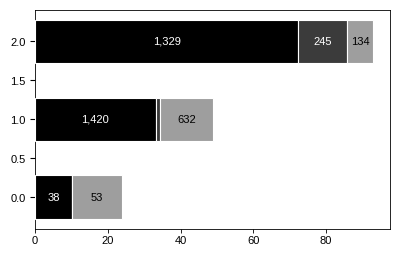

Source code (Python): (Note: this script raises an exception after producing the figure.)
"""fig_missed_facts: where the OMIM facts direct reading did not fully convey went (Appendix D).

Data: experimental_log.md Sec. 3 "Where the missed facts went (direct reading, fixed fact lists)", first table, and
the line "Facts contradicted by the draft (not in the columns above)". 97 entries, 466 OMIM paragraphs; counts are
pooled over facts. Printed at full text width: 5.5 x 3.09 in (16:9), saved at exactly that size; all text >= 7 pt.
"""
import os
import matplotlib
matplotlib.use("Agg")
import matplotlib.pyplot as plt
from matplotlib.patches import Patch
from matplotlib.transforms import blended_transform_factory

FS = 8  # every text element; nothing below 7 pt at the printed width
plt.rcParams.update({
    "font.family": "sans-serif", "font.sans-serif": ["Liberation Sans", "Arial", "DejaVu Sans"],
    "font.size": FS, "axes.labelsize": FS, "xtick.labelsize": FS, "ytick.labelsize": FS, "legend.fontsize": FS,
    "axes.linewidth": 0.6, "xtick.major.width": 0.6, "xtick.major.size": 3, "xtick.major.pad": 2,
    "hatch.linewidth": 0.6, "pdf.fonttype": 42, "svg.fonttype": "none",
})

# ---- data, copied from the log (Sec. 3, first table; contradicted from the line below the second table) ----
levels = ["Full text", "Abstract only", "Title only"]
facts = [1837, 4282, 379]            # "OMIM facts"
conveyed = [1329, 1420, 38]          # "Conveyed" (in full)
not_fully = [501, 2837, 341]         # "Not fully conveyed" (partly conveyed facts count as missed)
stated = [245, 46, 0]                # "... in text"
partly = [134, 632, 53]              # "... partly in text"
not_stated = [122, 2159, 288]        # "... not in text"
contradicted = [7, 25, 0]            # "Facts contradicted by the draft (not in the columns above)"
share_missed_stated = ["49%", "2%", "0%"]  # "In text, share of missed"
for i in range(3):
    assert stated[i] + partly[i] + not_stated[i] == not_fully[i]
    assert conveyed[i] + not_fully[i] + contradicted[i] == facts[i]

# ---- style: greys from fig_access_bound panel (b) + direct reading's black for its conveyed facts ----
GREY_STATED, GREY_PARTLY, HATCH_GREY = "#3B3B3B", "#9E9E9E", "#9E9E9E"
segments = [  # label, counts, face, hatch, text colour
    ("Conveyed in full", conveyed, "#000000", None, "white"),
    ("Missed, stated", stated, GREY_STATED, None, "white"),
    ("Missed, partly stated", partly, GREY_PARTLY, None, "black"),
    ("Missed, not stated", not_stated, "white", "////", "black"),
]

W, H = 5.5, 5.5 * 9 / 16              # printed size in inches
fig = plt.figure(figsize=(W, H), facecolor="white")
L, R, B, T = 0.95, 1.0, 0.48, 0.42    # margins in inches: tick labels | share column | x axis | legend
ax = fig.add_axes([L / W, B / H, (W - L - R) / W, (H - B - T) / H])
ax_w_in = W - L - R

ypos = [2, 1, 0]
BH = 0.56
left = [0.0, 0.0, 0.0]
handles = []
for label, counts, face, hatch, tcol in segments:
    pct = [100.0 * c / n for c, n in zip(counts, facts)]
    if hatch:
        ax.barh(ypos, pct, left=left, height=BH, color=face, hatch=hatch, hatchcolor=HATCH_GREY,
                edgecolor=HATCH_GREY, linewidth=0.5, zorder=2)
        handles.append(Patch(facecolor=face, hatch=hatch, hatchcolor=HATCH_GREY, edgecolor=HATCH_GREY,
                             linewidth=0.5, label=label))
    else:
        ax.barh(ypos, pct, left=left, height=BH, color=face, edgecolor="white", linewidth=0.8, zorder=3)
        handles.append(Patch(facecolor=face, edgecolor="none", label=label))
    for y, l, p, c in zip(ypos, left, pct, counts):
        # label a segment with its log count only if the number fits inside at print size (~0.2 in for 3 digits)
        if p / 100 * ax_w_in >= 0.07 * len(f"{c:,}") + 0.04:
            box = dict(facecolor="white", edgecolor="none", pad=0.6) if hatch else None
            ax.text(l + p / 2, y, f"{c:,}", ha="center", va="center", color=tcol, fontsize=FS, bbox=box, zorder=4)
    left = [l + p for l, p in zip(left, pct)]

ax.set_xlim(0, 100)
ax.set_ylim(-0.5, 2.5)
ax.set_yticks(ypos)
ax.set_yticklabels([f"{lev}\n{n:,} facts" for lev, n in zip(levels, facts)])
ax.tick_params(axis="y", length=0, pad=4)
ax.set_xticks([0, 25, 50, 75, 100])
ax.set_xticklabels(["0%", "25%", "50%", "75%", "100%"])
ax.set_xlabel("Share of OMIM facts", labelpad=3)
ax.spines[["top", "right", "left"]].set_visible(False)
ax.spines["bottom"].set_bounds(0, 100)

# right-hand column: share of the missed facts that the available text states (log column, copied)
COLX = 1.0 + 0.5 / ax_w_in            # column centre 0.5 in right of the 100% end
tr = blended_transform_factory(ax.transAxes, ax.transData)
ax.text(COLX, 2.5, "Stated, share\nof missed", transform=tr, ha="center", va="bottom", fontsize=FS,
        linespacing=1.1, clip_on=False)
for y, s in zip(ypos, share_missed_stated):
    ax.text(COLX, y, s, transform=tr, ha="center", va="center", fontsize=FS, clip_on=False)

fig.legend(handles=handles, loc="upper left", bbox_to_anchor=(L / W - 0.01, 1.0), ncol=4, frameon=False,
           handlelength=1.1, handleheight=1.1, handletextpad=0.4, columnspacing=1.1, borderaxespad=0.2)

out = os.environ["PO_OUT"]
fig.savefig(out, dpi=300, facecolor="white")
fig.savefig(os.path.splitext(out)[0] + ".pdf", facecolor="white")
